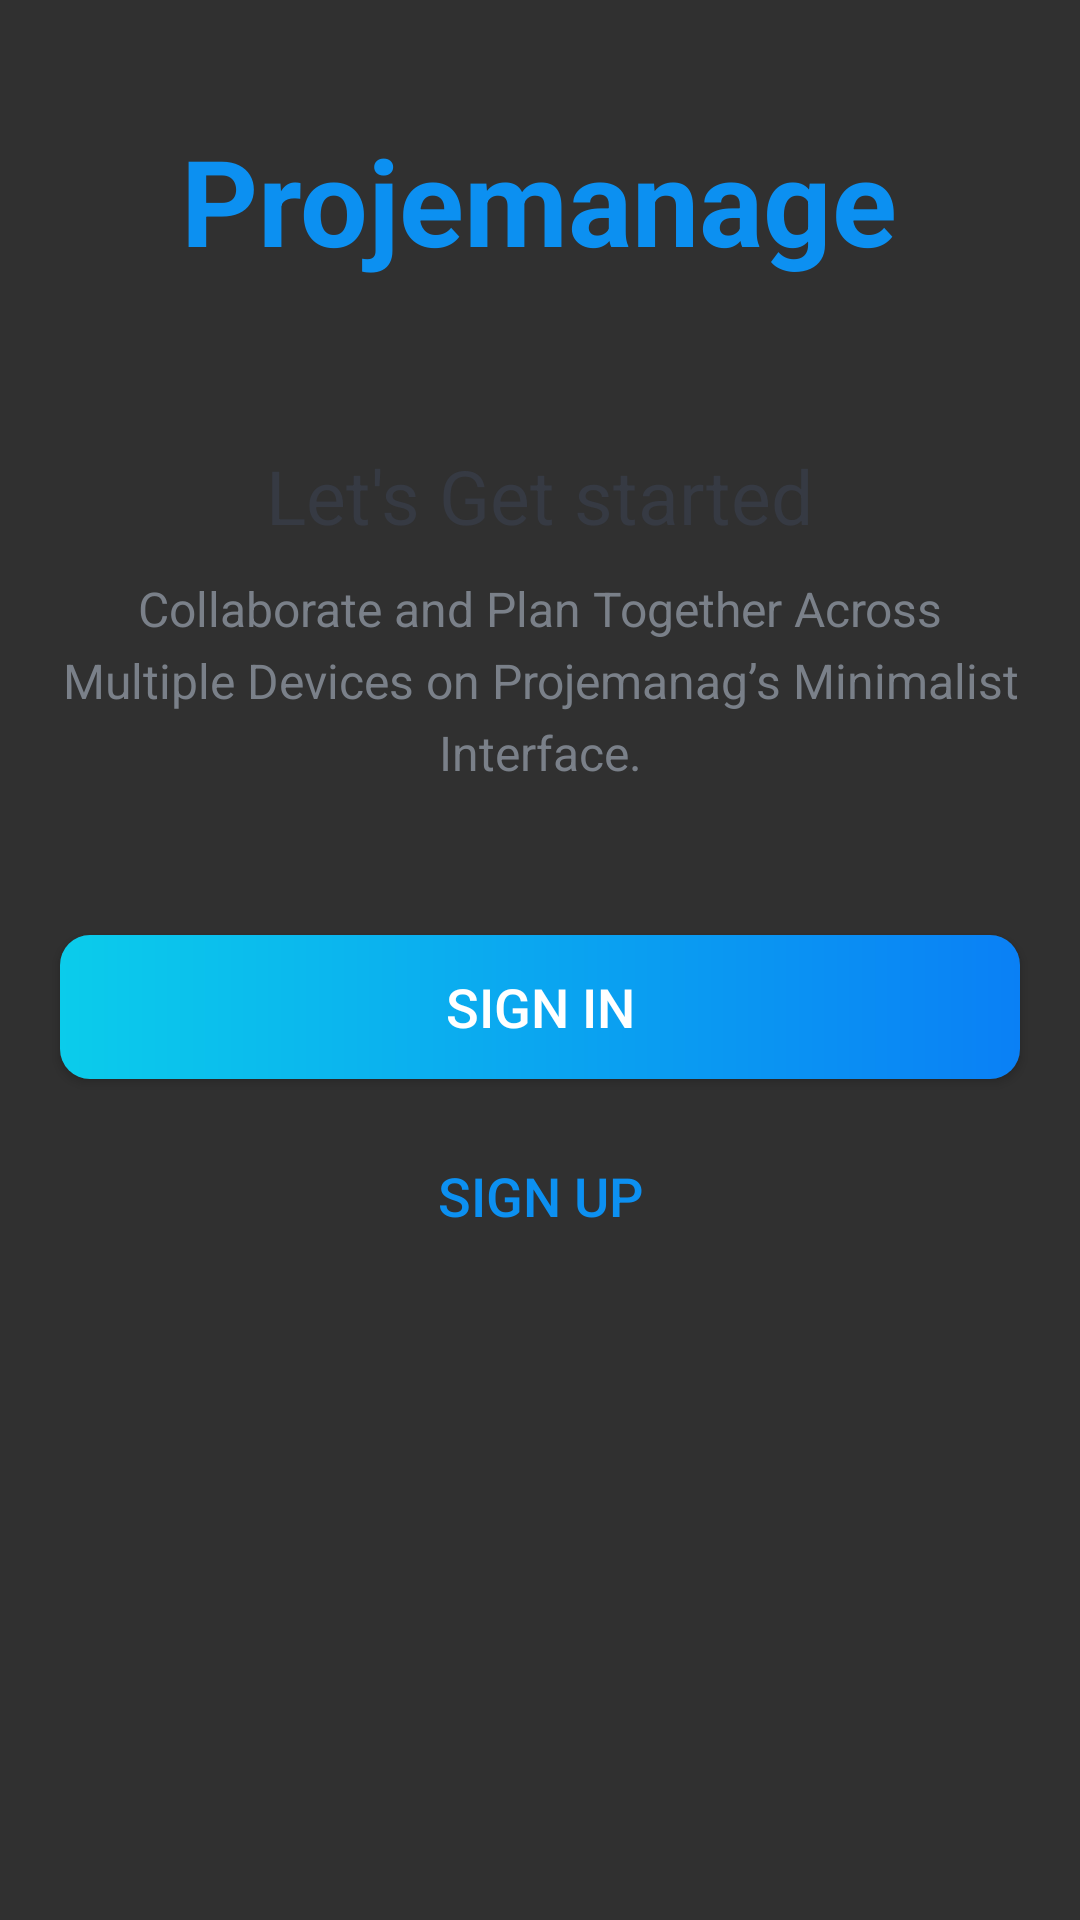

Layout XML and referenced resources for this Android screen:
<!-- AndroidManifest.xml: activity theme Theme.AppCompat.NoActionBar -->
<!-- res/layout/activity_intro.xml -->
<?xml version="1.0" encoding="utf-8"?>
<LinearLayout xmlns:android="http://schemas.android.com/apk/res/android"
    xmlns:tools="http://schemas.android.com/tools"
    android:layout_width="match_parent"
    android:layout_height="match_parent"
    android:background="@drawable/intro_background"
    android:gravity="center_horizontal"
    android:orientation="vertical"
    tools:context=".activities.IntroActivity">

    <TextView
        android:id="@+id/tv_app_name_intro"
        android:layout_width="wrap_content"
        android:layout_height="wrap_content"
        android:layout_marginTop="@dimen/intro_screen_title_text_marginTop"
        android:text="@string/app_name"
        android:textColor="@color/colorAccent"
        android:textSize="@dimen/intro_screen_title_text_size"
        android:textStyle="bold" />

    <ImageView
        android:layout_width="wrap_content"
        android:layout_height="wrap_content"
        android:layout_marginTop="@dimen/intro_screen_image_marginTop"
        android:contentDescription="@string/image_contentDescription"
        android:src="@drawable/ic_task_image" />

    <TextView
        android:layout_width="wrap_content"
        android:layout_height="wrap_content"
        android:layout_marginTop="@dimen/lets_get_started_text_marginTop"
        android:text="@string/let_s_get_started_text"
        android:textColor="@color/primary_text_color"
        android:textSize="@dimen/lets_get_started_text_size" />

    <TextView
        android:layout_width="match_parent"
        android:layout_height="wrap_content"
        android:layout_marginStart="@dimen/intro_text_marginStartEnd"
        android:layout_marginTop="@dimen/intro_text_marginTop"
        android:layout_marginEnd="@dimen/intro_text_marginStartEnd"
        android:gravity="center"
        android:lineSpacingExtra="@dimen/intro_text_line_spacing_extra"
        android:text="@string/intro_text_description"
        android:textColor="@color/secondary_text_color"
        android:textSize="@dimen/intro_text_size" />

    <androidx.appcompat.widget.AppCompatButton
        android:id="@+id/btn_sign_in_intro"
        android:layout_width="match_parent"
        android:layout_height="wrap_content"
        android:layout_gravity="center"
        android:layout_marginStart="@dimen/btn_marginStartEnd"
        android:layout_marginTop="@dimen/intro_screen_sign_in_btn_marginTop"
        android:layout_marginEnd="@dimen/btn_marginStartEnd"
        android:background="@drawable/shape_button_rounded"

        android:gravity="center"
        android:paddingTop="@dimen/btn_paddingTopBottom"
        android:paddingBottom="@dimen/btn_paddingTopBottom"
        android:text="@string/sign_in"
        android:textColor="@android:color/white"
        android:textSize="@dimen/btn_text_size" />

    <androidx.appcompat.widget.AppCompatButton
        android:id="@+id/btn_sign_up_intro"
        android:layout_width="match_parent"
        android:layout_height="wrap_content"
        android:layout_gravity="center"
        android:layout_marginStart="@dimen/btn_marginStartEnd"
        android:layout_marginTop="@dimen/intro_screen_sign_up_btn_marginTop"
        android:layout_marginEnd="@dimen/btn_marginStartEnd"
        android:background="@drawable/white_border_shape_button_rounded"

        android:gravity="center"
        android:paddingTop="@dimen/btn_paddingTopBottom"
        android:paddingBottom="@dimen/btn_paddingTopBottom"
        android:text="@string/sign_up"
        android:textColor="@color/colorAccent"
        android:textSize="@dimen/btn_text_size" />
</LinearLayout>
<!-- resources referenced by this layout -->
<resources>
  <color name="colorAccent">#0C90F1</color>
  <color name="primary_text_color">#363A43</color>
  <color name="secondary_text_color">#7A8089</color>
  <dimen name="btn_marginStartEnd">20dp</dimen>
  <dimen name="btn_paddingTopBottom">8dp</dimen>
  <dimen name="btn_text_size">18sp</dimen>
  <dimen name="intro_screen_image_marginTop">30dp</dimen>
  <dimen name="intro_screen_sign_in_btn_marginTop">50dp</dimen>
  <dimen name="intro_screen_sign_up_btn_marginTop">15dp</dimen>
  <dimen name="intro_screen_title_text_marginTop">40dp</dimen>
  <dimen name="intro_screen_title_text_size">40sp</dimen>
  <dimen name="intro_text_line_spacing_extra">5dp</dimen>
  <dimen name="intro_text_marginStartEnd">20dp</dimen>
  <dimen name="intro_text_marginTop">10dp</dimen>
  <dimen name="intro_text_size">16sp</dimen>
  <dimen name="lets_get_started_text_marginTop">25dp</dimen>
  <dimen name="lets_get_started_text_size">25sp</dimen>
  <!-- drawable shape_button_rounded (drawable) -->
  <?xml version="1.0" encoding="utf-8"?>
  <shape xmlns:android="http://schemas.android.com/apk/res/android"
      android:shape="rectangle">
  
      <gradient
          android:angle="360"
          android:endColor="#0A80F5"
          android:startColor="#0BCCEB"
          android:type="linear"
          ></gradient>
  
      <corners
          android:radius="10dp"></corners>
  
  </shape>
  <string name="app_name">Projemanage</string>
  <string name="image_contentDescription">image</string>
  <string name="intro_text_description">Collaborate and Plan Together Across Multiple Devices on Projemanag’s Minimalist Interface.</string>
  <string name="let_s_get_started_text">Let\'s Get started</string>
  <string name="sign_in">SIGN IN</string>
  <string name="sign_up">SIGN UP</string>
</resources>
